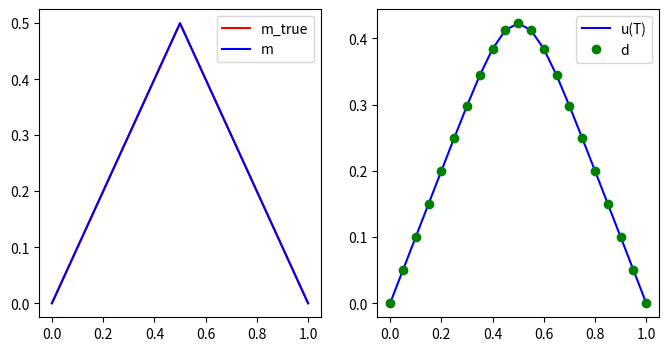
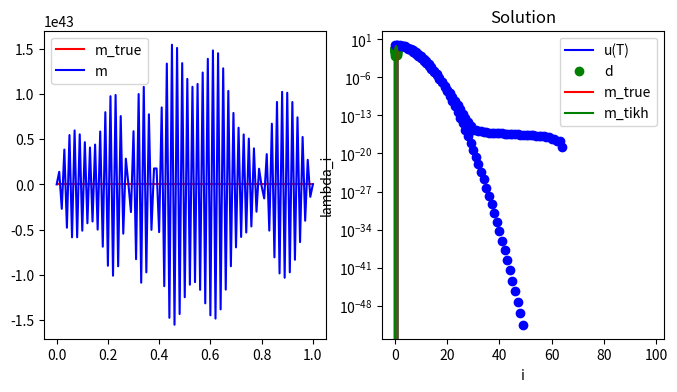

Source code (Python) for these figures, in order:
from __future__ import print_function, absolute_import, division

import numpy as np
import scipy.sparse as sp
import scipy.sparse.linalg as la
import matplotlib.pyplot as plt
%matplotlib inline

def plot(f, style, **kwargs):
    x = np.linspace(0., L, nx+1)
    f_plot = np.zeros_like(x)
    f_plot[1:-1] = f
    plt.plot(x,f_plot, style, **kwargs)
    
def assembleMatrix(k, h, dt, n):
    diagonals = np.zeros((3, n))   # 3 diagonals
    diagonals[0,:] = -1.0/h**2
    diagonals[1,:] =  2.0/h**2
    diagonals[2,:] = -1.0/h**2
    K = k*sp.spdiags(diagonals, [-1,0,1], n,n)
    M = sp.spdiags(np.ones(n), 0, n,n)
    
    return M + dt*K
    

def solveFwd(m, k, h, dt, n, nt):
    A = assembleMatrix(k, h, dt, n)
    u_old = m.copy()
    for i in np.arange(nt):
        u = la.spsolve(A, u_old)
        u_old[:] = u
        
    return u        

def naiveSolveInv(d, k, h, dt, n, nt):
    A = assembleMatrix(k, h, dt, n)
    
    p_i = d.copy()
    for i in np.arange(nt):
        p = A*p_i
        p_i[:] = p
        
    return p

T = 1.0
L = 1.0
k = 0.005

print("Very coarse mesh and no measurament noise")
nx = 20
nt = 100

noise_std_dev = 0.

h = L/float(nx)
dt = T/float(nt)

x = np.linspace(0.+h, L-h, nx-1) #place nx-1 equispace point in the interior of [0,L] interval
m_true = 0.5 - np.abs(x-0.5)
u_true = solveFwd(m_true, k, h, dt, nx-1, nt)

d = u_true + noise_std_dev*np.random.randn(u_true.shape[0])

m = naiveSolveInv(d, k, h, dt, nx-1, nt)

plt.figure(figsize=(8,4))
plt.subplot(1,2,1)
plot(m_true, "-r", label = 'm_true')
plot(m, "-b", label = 'm')
plt.legend()
plt.subplot(1,2,2)
plot(u_true, "-b", label = 'u(T)')
plot(d, "og", label = 'd')
plt.legend()
plt.show()

print("Fine mesh and small measurament noise")
nx = 100
nt = 100

noise_std_dev = 1.e-4

h = L/float(nx)
dt = T/float(nt)

x = np.linspace(0.+h, L-h, nx-1) #place nx-1 equispace point in the interior of [0,L] interval
m_true = 0.5 - np.abs(x-0.5)
u_true = solveFwd(m_true, k, h, dt, nx-1, nt)

d = u_true + noise_std_dev*np.random.randn(u_true.shape[0])

m = naiveSolveInv(d, k, h, dt, nx-1, nt)

plt.figure(figsize=(8,4))
plt.subplot(1,2,1)
plot(m_true, "-r", label = 'm_true')
plot(m, "-b", label = 'm')
plt.legend()
plt.subplot(1,2,2)
plot(u_true, "-b", label = 'u(T)')
plot(d, "og", label = 'd')
plt.legend()
plt.show()

import numpy as np
import matplotlib.pyplot as plt
%matplotlib inline

T = 1.0
L = 1.0
k = 0.005

i = np.arange(1,50)
lambdas = np.exp(-k*T*np.power(np.pi/L*i,2))

plt.semilogy(i, lambdas, 'ob')
plt.xlabel('i')
plt.ylabel('lambda_i')
plt.title("Eigenvalues of continuous F")
plt.show()

def computeEigendecomposition(k, h, dt, n, nt):
    ## Compute F as a dense matrix
    F = np.zeros((n,n))
    m_i = np.zeros(n)
    
    for i in np.arange(n):
        m_i[i] = 1.0
        F[:,i] = solveFwd(m_i, k, h, dt, n, nt)
        m_i[i] = 0.0
    
    ## solve the eigenvalue problem
    lmbda, U = np.linalg.eigh(F)
    ## sort eigenpairs in decreasing order
    lmbda[:] = lmbda[::-1]
    lmbda[lmbda < 0.] = 0.0
    U[:] = U[:,::-1]
    
    return lmbda, U 

## Compute eigenvector and eigenvalues of the discretized forward operator
lmbda, U = computeEigendecomposition(k, h, dt, nx-1, nt)

plt.semilogy(lmbda, 'ob')
plt.title("Eigenvalues of discrete F")
plt.show()

def assembleF(k, h, dt, n, nt):
    F = np.zeros((n,n))
    m_i = np.zeros(n)
    
    for i in np.arange(n):
        m_i[i] = 1.0
        F[:,i] = solveFwd(m_i, k, h, dt, n, nt)
        m_i[i] = 0.0

    return F

def solveTikhonov(d, F, alpha):    
    H = np.dot( F.transpose(), F) + alpha*np.identity(F.shape[1])
    rhs = np.dot( F.transpose(), d)
    return np.linalg.solve(H, rhs)

## Setup the problem
T = 1.0
L = 1.0
k = 0.005

nx = 100
nt = 100

noise_std_dev = 1e-3

h = L/float(nx)
dt = T/float(nt)

## Compute the data d by solving the forward model
x = np.linspace(0.+h, L-h, nx-1)
#m_true = np.power(.5,-36)*np.power(x,20)*np.power(1. - x, 16)
m_true = 0.5 - np.abs(x-0.5)
u_true = solveFwd(m_true, k, h, dt, nx-1, nt)
d = u_true + noise_std_dev*np.random.randn(u_true.shape[0])

alpha = 1e-3

F = assembleF(k, h, dt, nx-1, nt)
m_alpha = solveTikhonov(d, F, alpha)

plot(m_true, "-r", label = 'm_true')
plot(m_alpha, "-g", label = 'm_tikh')
plt.title("Solution")
plt.legend()
plt.show()











